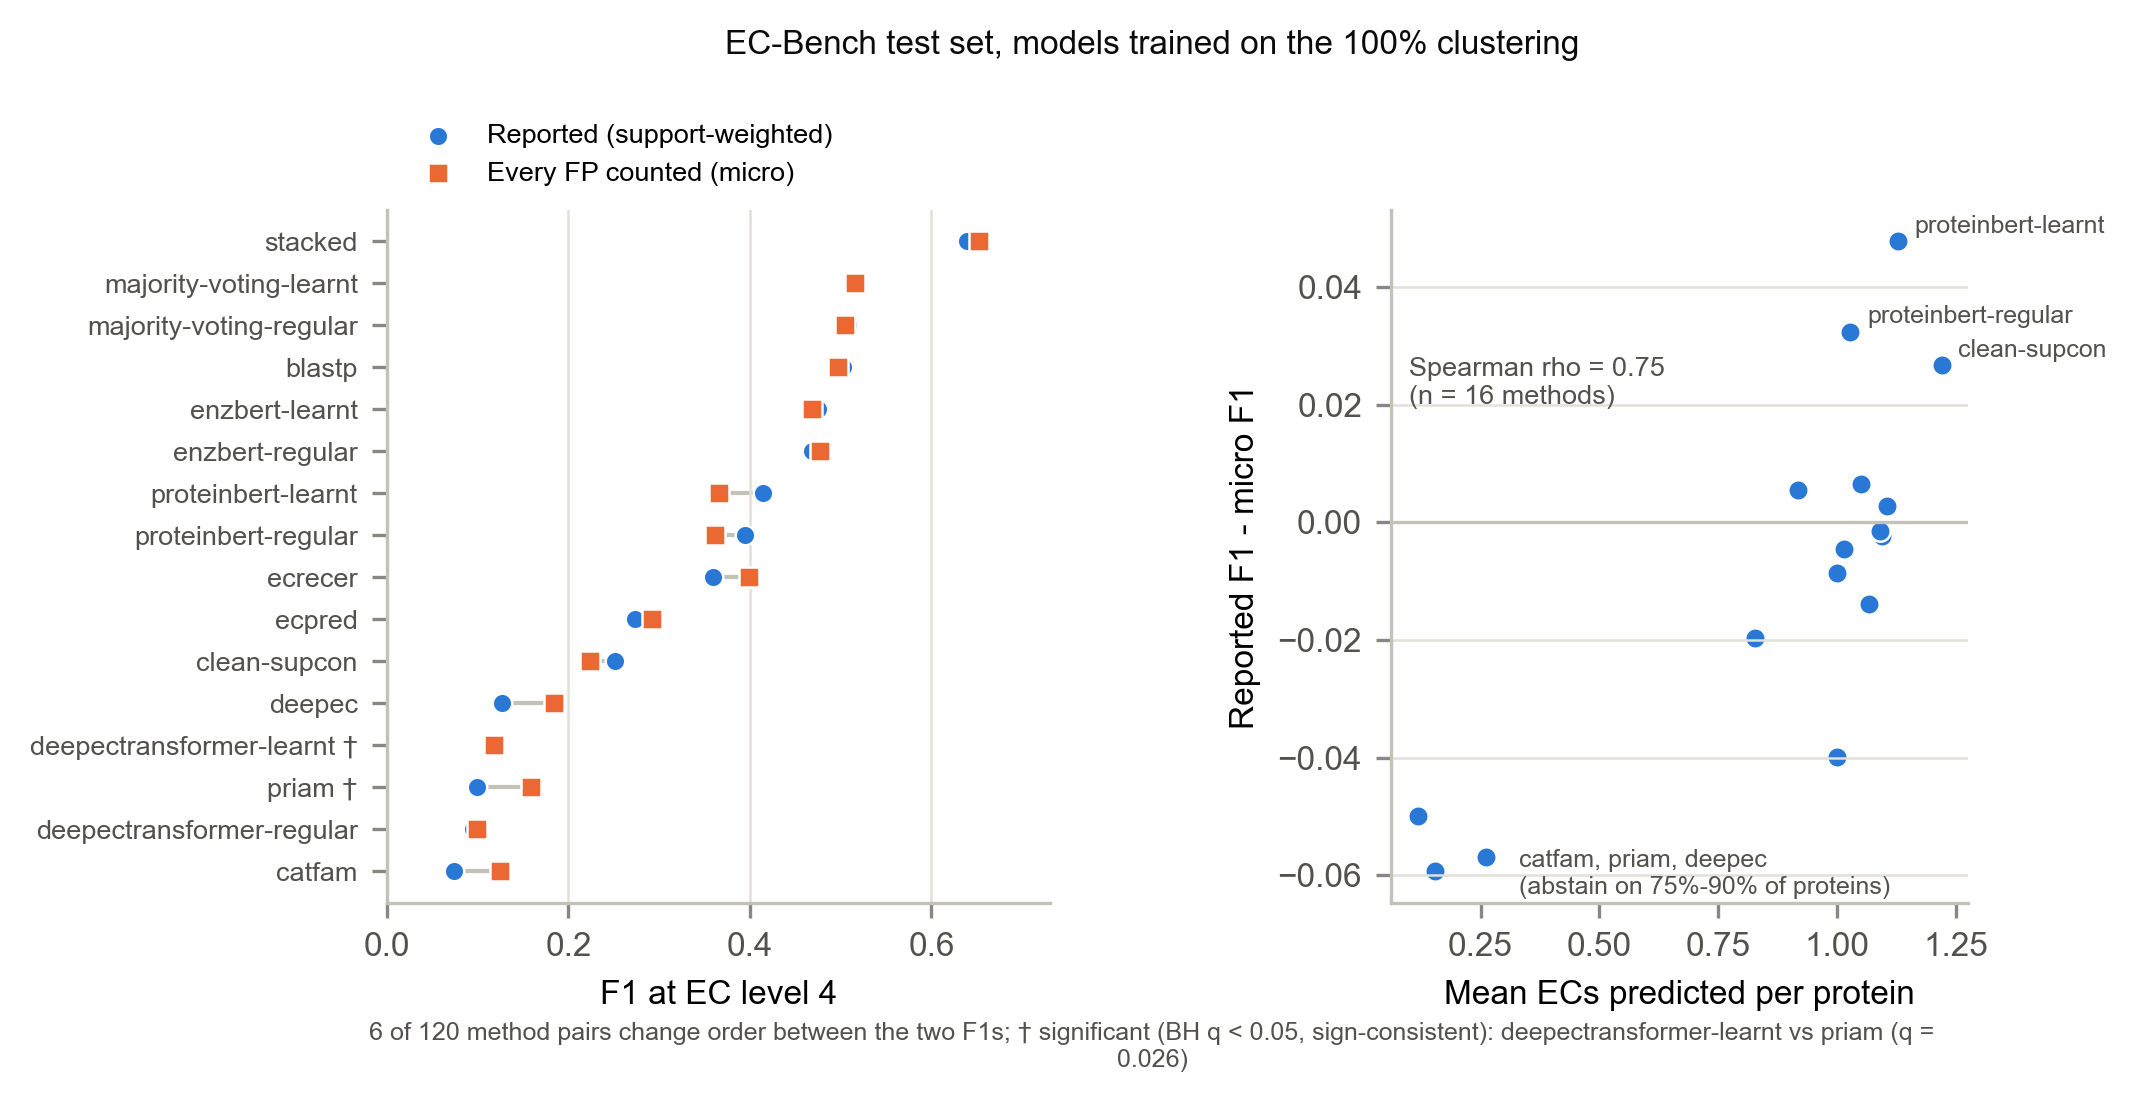

The file beside this chart, header and first rows:
method, reported_ECBench_F1, u_micro_F1, u_macro_union_F1, mean_pred_labels, abstained, n, inflation, fp, fp_invisible, significant_reversal
catfam, 0.07422, 0.1241, 0.1058, 0.1175, 419, 468, -0.04989, 20, 16, False
deepectransformer-regular, 0.09515, 0.09959, 0.05221, 1.015, 0, 468, -0.004441, 426, 365, False
priam, 0.09902, 0.1583, 0.1028, 0.1538, 402, 468, -0.05933, 26, 16, True
deepectransformer-learnt, 0.1152, 0.1175, 0.05108, 1.094, 0, 468, -0.002318, 452, 393, True
deepec, 0.1269, 0.1838, 0.1223, 0.2607, 353, 468, -0.05696, 64, 49, False
clean-supcon, 0.2508, 0.2241, 0.1103, 1.22, 0, 468, 0.02677, 450, 393, False
ecpred, 0.2728, 0.2924, 0.09308, 0.8269, 81, 468, -0.01963, 256, 64, False
ecrecer, 0.3592, 0.3992, 0.1086, 1.0, 0, 468, -0.03994, 273, 133, False
proteinbert-regular, 0.3941, 0.3616, 0.1065, 1.028, 0, 468, 0.03244, 302, 221, False
proteinbert-learnt, 0.4142, 0.3664, 0.1036, 1.128, 0, 468, 0.04776, 338, 258, False
enzbert-regular, 0.4683, 0.477, 0.205, 1.0, 0, 468, -0.00865, 235, 109, False
enzbert-learnt, 0.4745, 0.468, 0.1821, 1.049, 0, 468, 0.006523, 257, 131, False
blastp, 0.5023, 0.4968, 0.203, 0.9167, 86, 468, 0.005518, 196, 133, False
majority-voting-regular, 0.5077, 0.5049, 0.1977, 1.105, 0, 468, 0.002803, 258, 133, False
majority-voting-learnt, 0.5147, 0.5162, 0.2014, 1.09, 0, 468, -0.001466, 247, 133, False
stacked, 0.639, 0.6528, 0.316, 1.066, 0, 468, -0.01379, 170, 73, False
